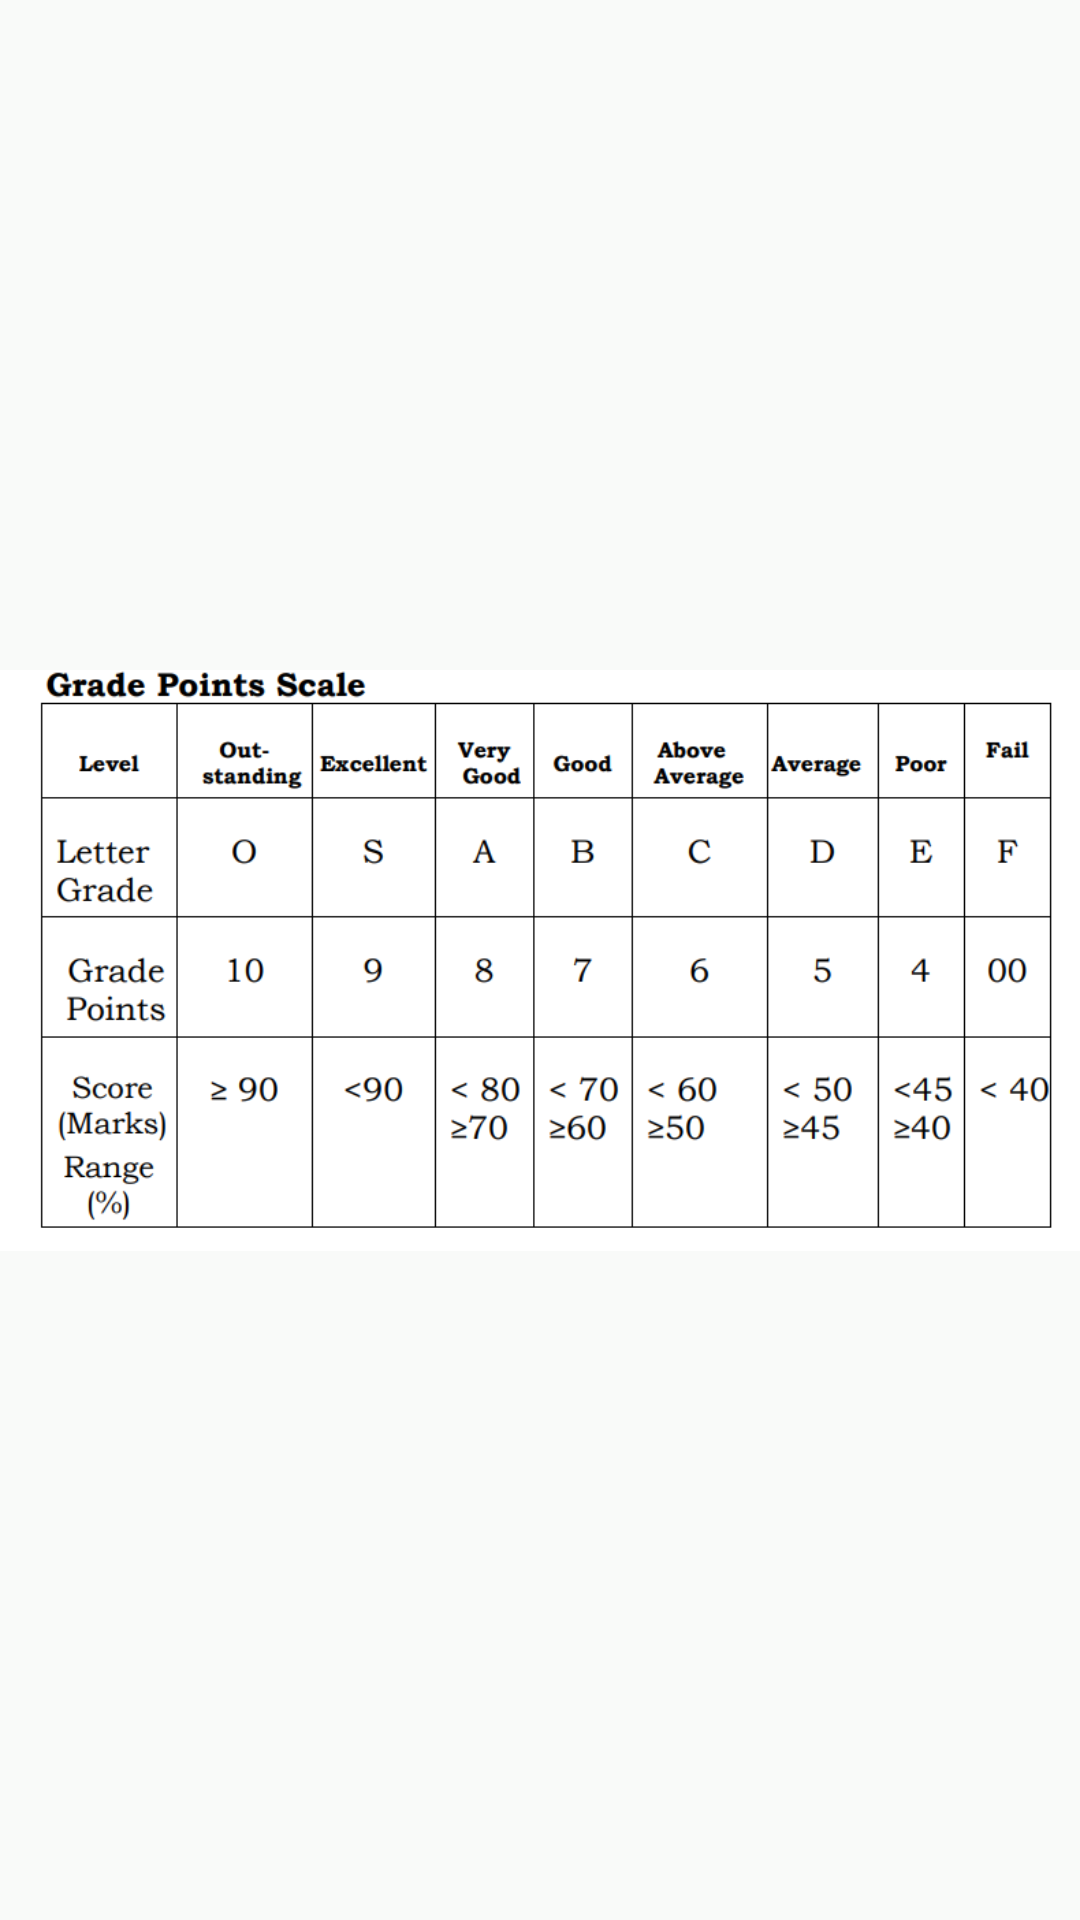

This screen was rendered from an Android layout file. Write that file and the resources it references.
<!-- AndroidManifest.xml: application theme Theme.VCalculate -->
<!-- res/layout/activity_display_grade.xml -->
<?xml version="1.0" encoding="utf-8"?>
<androidx.constraintlayout.widget.ConstraintLayout xmlns:android="http://schemas.android.com/apk/res/android"
    xmlns:app="http://schemas.android.com/apk/res-auto"
    xmlns:tools="http://schemas.android.com/tools"
    android:layout_width="match_parent"
    android:layout_height="match_parent"
    android:background="#F9FAF9"
    tools:context=".DisplayGrade">

    <ImageView
        android:id="@+id/imageView"
        android:layout_width="wrap_content"
        android:layout_height="wrap_content"
        app:layout_constraintBottom_toBottomOf="parent"
        app:layout_constraintStart_toStartOf="parent"
        app:layout_constraintTop_toTopOf="parent"
        app:srcCompat="@drawable/grade" />
</androidx.constraintlayout.widget.ConstraintLayout>
<!-- resources referenced by this layout -->
<resources>
  <!-- drawable grade: png bitmap (drawable-v24, 58949 bytes) -->
  <style name="Theme.VCalculate" parent="Theme.MaterialComponents.DayNight.DarkActionBar">
          
          <item name="colorPrimary">@color/green</item>
          <item name="colorPrimaryVariant">@color/purple_700</item>
          <item name="colorOnPrimary">@color/white</item>
          
          <item name="colorSecondary">@color/teal_200</item>
          <item name="colorSecondaryVariant">@color/teal_700</item>
          <item name="colorOnSecondary">@color/black</item>
          
          <item name="android:statusBarColor" tools:targetApi="l">?attr/colorPrimaryVariant</item>
          
      </style>
  <color name="green">#28738b</color>
  <color name="purple_700">#FF3700B3</color>
  <color name="white">#FFFFFFFF</color>
  <color name="teal_200">#FF03DAC5</color>
  <color name="teal_700">#FF018786</color>
  <color name="black">#FF000000</color>
</resources>
